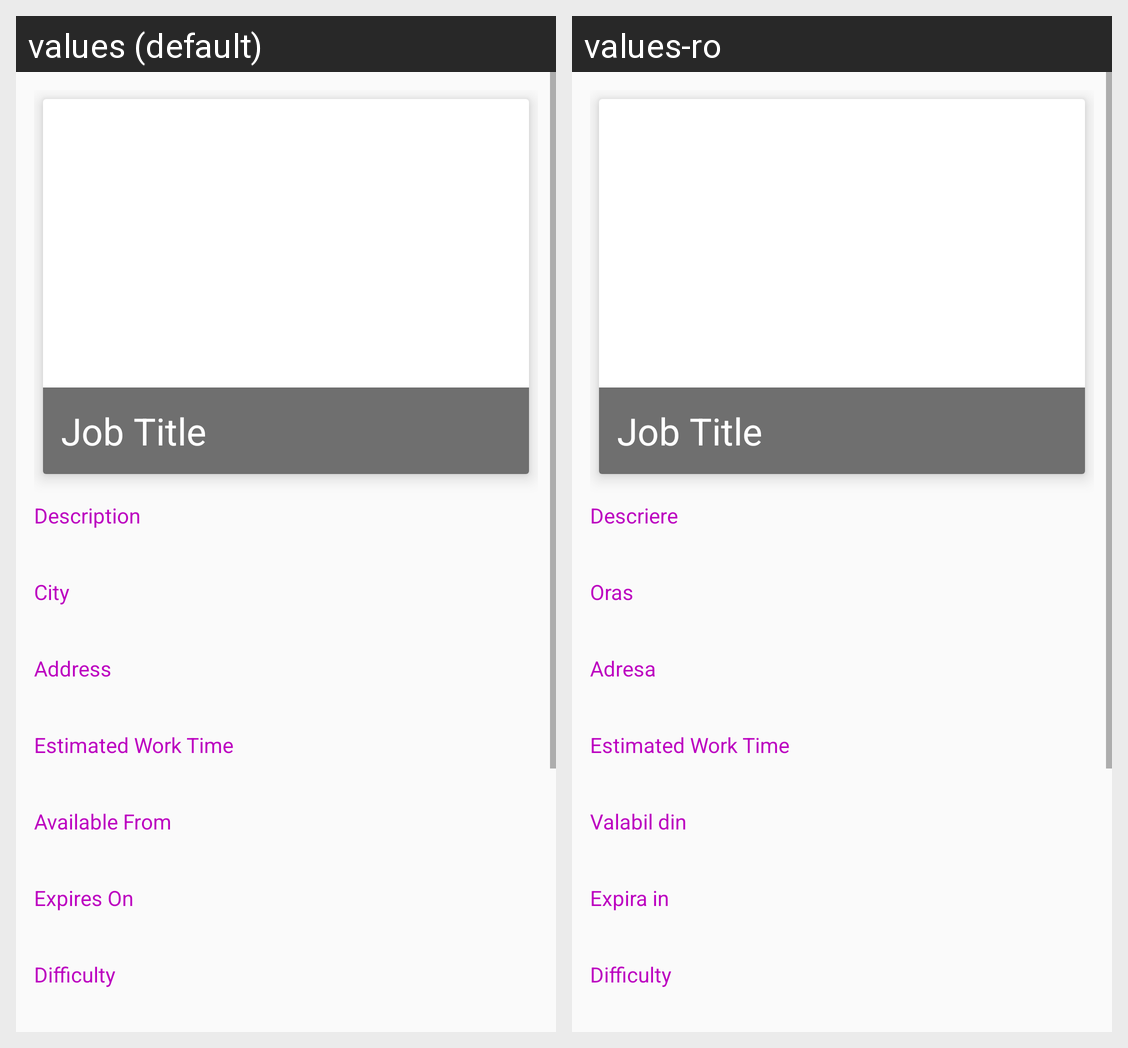

The same Android screen rendered under two of its app's locales, left to right. List the strings drawn on it with the default value and each locale's translation.
Android screen res/layout/activity_job_details.xml rendered under 2 locales, left to right: values (default), values-ro. Device: Nexus 5 (rendered at 1080×1920; each locale shown at half size, 540×960, under a caption strip naming it); theme AppTheme.
Strings drawn on this screen, with the default value and each locale's value (text and hints the layout hard-codes, and strings that could not be matched under every locale, appear in the picture but are not listed):

description
  values: Description
  values-ro: Descriere

city
  values: City
  values-ro: Oras

address
  values: Address
  values-ro: Adresa

estimatedWorkTime
  values: Estimated Work Time
  values-ro: Estimated Work Time  [not translated; the default value is used]

createdDate
  values: Available From
  values-ro: Valabil din

endDate
  values: Expires On
  values-ro: Expira in

difficulty
  values: Difficulty
  values-ro: Difficulty  [not translated; the default value is used]
